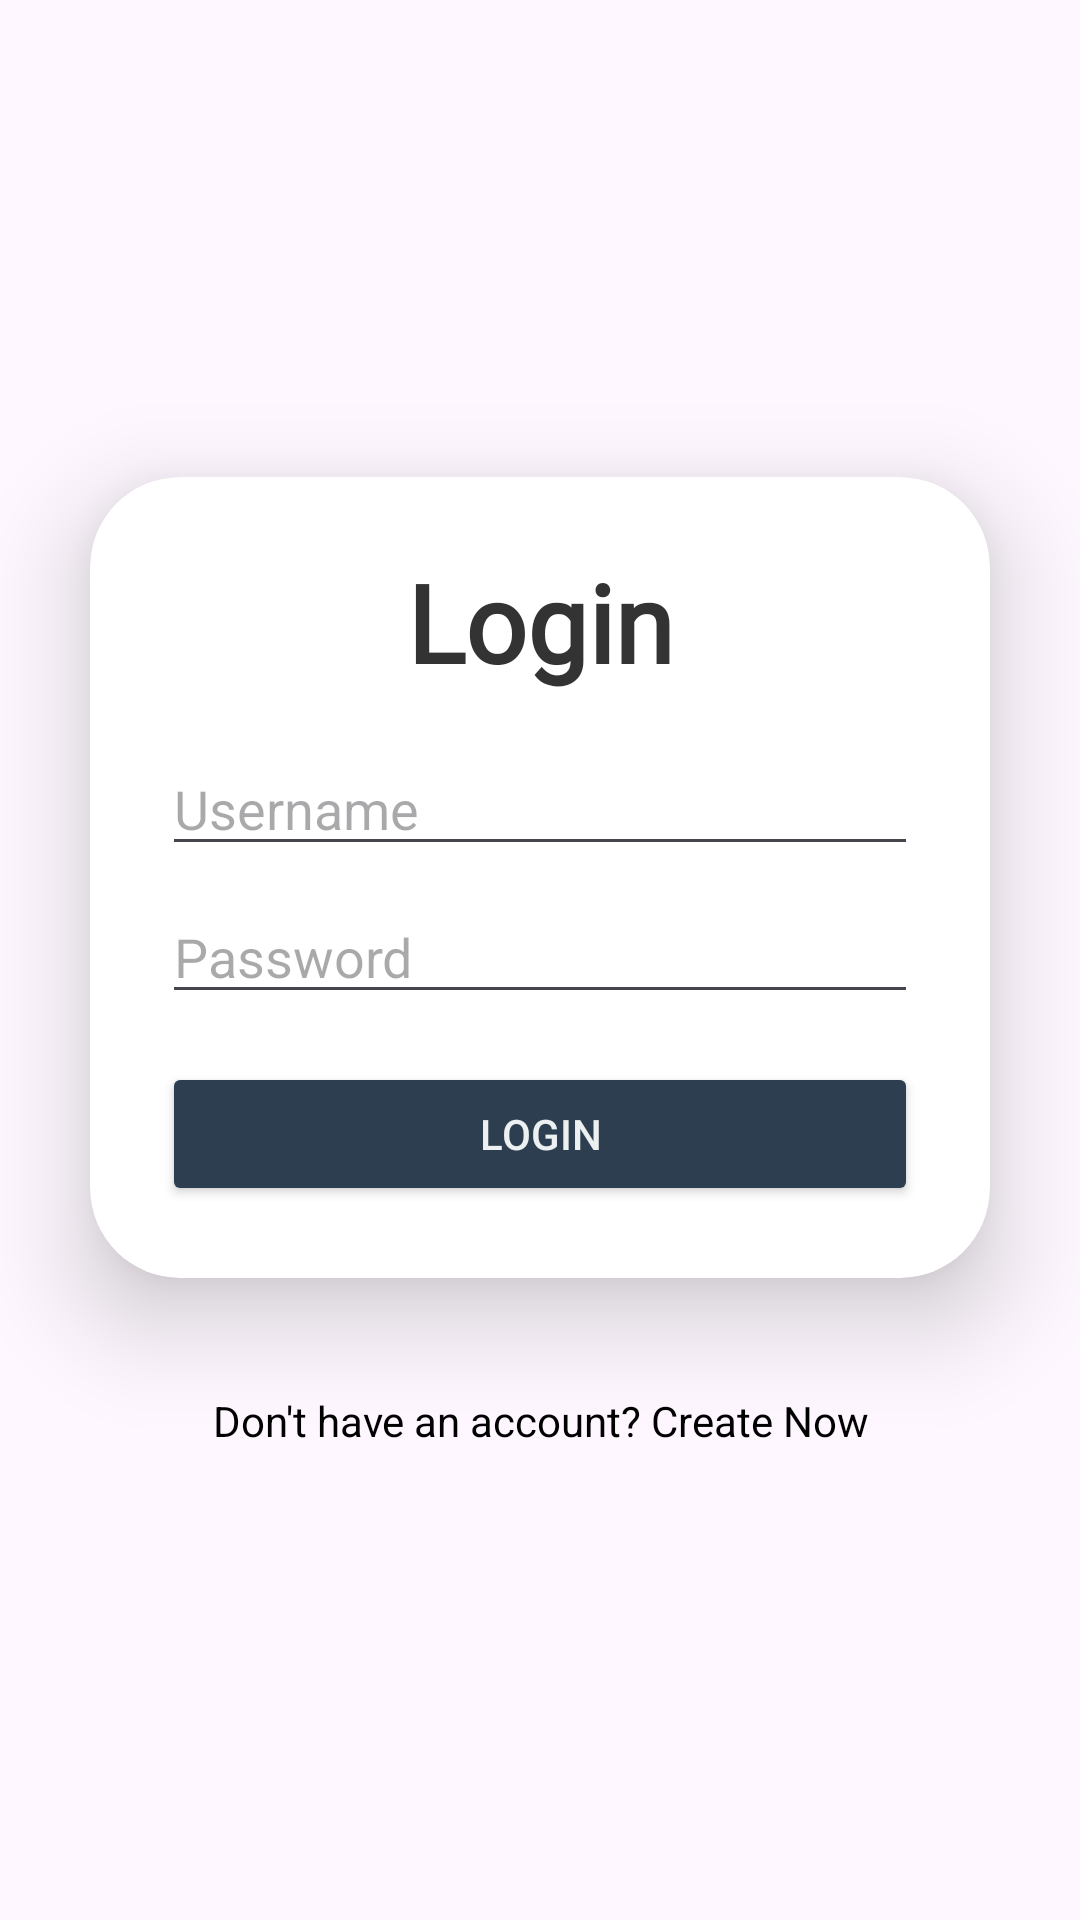

This screen was rendered from an Android layout file. Write that file and the resources it references.
<!-- AndroidManifest.xml: application theme Theme.HomeLoan -->
<!-- res/layout/loginn.xml -->
<?xml version="1.0" encoding="utf-8"?>
<LinearLayout
    xmlns:android="http://schemas.android.com/apk/res/android"
    xmlns:app="http://schemas.android.com/apk/res-auto"
    xmlns:tools="http://schemas.android.com/tools"
    xmlns:card_view="http://schemas.android.com/apk/res-auto"
    android:layout_width="match_parent"
    android:layout_height="match_parent"
    android:orientation="vertical"
    android:gravity="center"
    tools:context=".MainActivity">

    <androidx.cardview.widget.CardView
        android:layout_width="match_parent"
        android:layout_height="wrap_content"
        android:layout_margin="30dp"
        app:cardCornerRadius="30dp"
        app:cardElevation="20dp"
        android:background="@drawable/custom_edittext">

        <LinearLayout
            android:layout_width="match_parent"
            android:layout_height="wrap_content"
            android:orientation="vertical"
            android:layout_gravity="center_horizontal"
            android:padding="24dp">


            <TextView
                android:layout_width="match_parent"
                android:layout_height="wrap_content"
                android:text="Login"
                android:fontFamily="@font/times_new_roman"
                android:id="@+id/loginText"
                android:textSize="36sp"
                android:textAlignment="center"
                android:textStyle="bold"
                android:textColor="#333333"/>

        
        <EditText
            android:id="@+id/etsUsername"
            android:layout_width="match_parent"
            android:layout_height="wrap_content"
            android:layout_below="@+id/logo"
            android:layout_marginTop="16dp"
            android:hint="Username"
            android:inputType="text" />

        
        <EditText
            android:id="@+id/etsPassword"
            android:layout_width="match_parent"
            android:layout_height="wrap_content"
            android:layout_below="@+id/etsUsername"
            android:layout_marginTop="8dp"
            android:hint="Password"
            android:inputType="textPassword" />

        
        <Button
            android:id="@+id/btnLogin"
            android:layout_width="match_parent"
            android:layout_height="wrap_content"
            android:layout_below="@+id/etsPassword"
            android:layout_marginTop="16dp"
            android:text="Login"
            android:backgroundTint="#2C3E50 "
            android:textColor="#ECF0F1" />


        
        <ProgressBar
            android:id="@+id/progressBar"
            android:layout_width="wrap_content"
            android:layout_height="wrap_content"
            android:layout_centerInParent="true"
            android:visibility="gone" />

        
        <TextView
            android:id="@+id/tvErrorMessage"
            android:layout_width="wrap_content"
            android:layout_height="wrap_content"
            android:layout_below="@+id/btnLogin"
            android:layout_centerHorizontal="true"
            android:layout_marginTop="8dp"

            android:text=""
            android:visibility="gone" />


        </LinearLayout>
    </androidx.cardview.widget.CardView>

    <TextView
        android:layout_width="wrap_content"
        android:layout_height="wrap_content"
        android:padding="8dp"
        android:text="Don't have an account? Create Now"
        android:textSize="14sp"
        android:textAlignment="center"
        android:id="@+id/signupText"
        android:textColor="@color/black"
        android:layout_marginBottom="20dp"/>
</LinearLayout>
<!-- resources referenced by this layout -->
<resources>
  <color name="black">#FF000000</color>
  <!-- drawable custom_edittext (drawable) -->
  <?xml version="1.0" encoding="utf-8"?>
  <shape xmlns:android="http://schemas.android.com/apk/res/android"
      android:shape="rectangle"
      android:backgroundTint="#F0F0F0">
  
      <stroke
          android:width="3dp"
          android:color="#ADD8E6"/>
      <corners
          android:radius="20dp"/>
  </shape>
  <style name="Theme.HomeLoan" parent="Base.Theme.HomeLoan" />
  <style name="Base.Theme.HomeLoan" parent="Theme.Material3.DayNight.NoActionBar">
          
          
      </style>
</resources>
